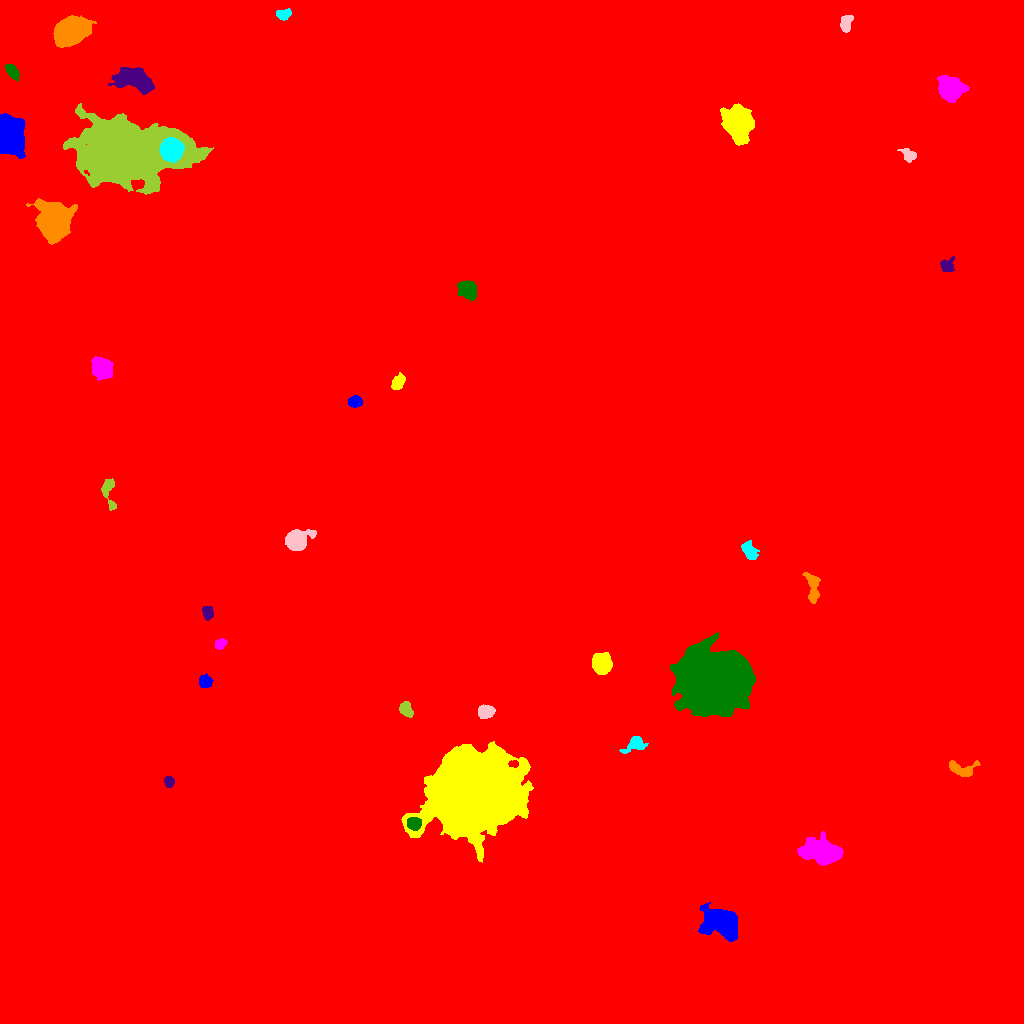

Values plotted in this chart, from the file beside it:
ID, X, Y, A, B, theta, total_flux, mu_max, mu_median, mu_mean, R_fwhm, R_e, R10, R90, x_start, x_end, y_start, y_end, area, greylevel
0, 535.8, 517.3, 297, 291, -0.1675, 3165458, 29.0, 3.0, 3.5, 25.71, 247.8, 90.71, 412.5, 0, 1023, 0, 1023, 904527, 3.5
1, 722.9, 100.6, 8.282, 5.87, -0.452, 9957, 36.0, 6.0, 9.997, 8.253, 7.695, 3.038, 13.69, 698, 737, 82, 121, 996, 20
2, 474.8, 231.9, 18.37, 16.2, 0.4991, 319548, 245.0, 19.0, 38.71, 13.65, 19.4, 6.652, 36.99, 401, 533, 161, 282, 8254, 48.71
3, 823, 171.5, 8.681, 5.07, -0.2043, 8141, 28.0, 7.0, 8.976, 8.292, 8.019, 3.141, 13.45, 797, 843, 158, 192, 907, 18.98
4, 413.8, 199.9, 3.174, 2.799, -0.2448, 2097, 27.0, 11.0, 11.91, 4.82, 3.827, 1.493, 6.05, 407, 421, 193, 206, 176, 40.91
5, 168.7, 241.7, 2.53, 2.14, -1.212, 304.0, 6.0, 3.0, 2.815, 4.222, 3.038, 1.262, 4.72, 164, 174, 236, 247, 108, 13.81
6, 960.6, 254.6, 7.636, 3.635, -0.09823, 776.0, 7.0, 2.0, 2.742, 4.82, 5.14, 1.954, 8.195, 949, 980, 247, 263, 283, 12.74
7, 635.2, 279.4, 5.741, 3.279, 0.4386, 670.0, 7.0, 2.0, 2.735, 4.72, 4.514, 1.784, 7.442, 619, 648, 270, 287, 245, 12.73
8, 486.3, 311.8, 3.72, 2.866, 0.1406, 1169, 14.0, 5.0, 5.62, 5.109, 4.184, 1.693, 6.628, 478, 495, 305, 319, 208, 20.62
9, 405.5, 314.6, 3.83, 2.679, -1.004, 763.0, 10.0, 4.0, 4.287, 4.72, 3.949, 1.596, 6.333, 399, 413, 306, 322, 178, 14.29
10, 510.2, 511.2, 63.56, 56.71, 0.1909, 3051304, 194.0, 29.0, 37.7, 39.39, 75.08, 27.63, 124.3, 329, 697, 342, 691, 80939, 46.7
11, 205.1, 341.8, 3.194, 2.974, -0.9701, 617.0, 8.0, 4.0, 3.856, 5.323, 4.029, 1.596, 6.103, 199, 213, 336, 350, 160, 13.86
12, 601.7, 359.5, 4.436, 4.164, 1.479, 5539, 38.0, 13.0, 14.2, 6.283, 5.499, 2.185, 8.831, 592, 612, 349, 371, 390, 32.2
13, 220.1, 379.4, 2.73, 2.109, 0.5512, 595.0, 12.0, 5.0, 5.219, 4.068, 3.09, 1.128, 4.82, 215, 227, 374, 385, 114, 17.22
14, 713.8, 342.4, 15.39, 13.87, -0.1308, 99930, 101.0, 13.0, 20.54, 12.23, 16.81, 5.917, 31.62, 670, 755, 307, 391, 4864, 33.54
15, 207.3, 411.3, 3.291, 2.346, -1.344, 388.0, 7.0, 2.0, 2.732, 3.785, 3.432, 1.262, 5.585, 202, 213, 403, 417, 142, 14.73
16, 813, 435.9, 8.338, 2.897, -1.44, 1114, 7.0, 4.0, 3.713, 7.047, 5.47, 2.185, 8.519, 802, 820, 420, 451, 300, 14.71
17, 749.4, 472, 4.761, 2.716, -1.004, 744.0, 8.0, 3.0, 3.307, 5.614, 4.442, 1.693, 7.047, 741, 759, 464, 483, 225, 16.31
18, 296.3, 482.8, 5.609, 4.337, 0.4597, 5152, 33.0, 8.0, 10.89, 6.18, 5.726, 2.257, 9.674, 285, 316, 473, 494, 473, 25.89
19, 108.5, 531.9, 9.143, 2.896, -1.402, 706.0, 7.0, 2.0, 2.858, 4.951, 4.687, 1.784, 7.653, 101, 116, 513, 545, 247, 12.86
20, 865.3, 592.5, 34.79, 32.26, 0.3953, 1067158, 205.0, 18.0, 35.34, 29.83, 36.67, 13.66, 72.28, 748, 991, 468, 705, 30200, 47.34
21, 355.1, 622.1, 2.953, 2.5, 0.1264, 815.0, 13.0, 5.0, 5.362, 4.146, 3.432, 1.382, 5.585, 348, 362, 616, 628, 152, 16.36
22, 398.2, 641.1, 4.441, 2.676, 1.016, 442.0, 5.0, 3.0, 2.469, 5.352, 4.37, 1.693, 6.531, 391, 405, 634, 651, 179, 13.47
23, 101.8, 655.6, 5.715, 4.368, -0.8513, 2975, 15.0, 7.0, 7.067, 7.797, 6.457, 2.646, 9.95, 91, 113, 643, 667, 421, 17.07
24, 467.5, 733.4, 4.524, 3.951, -0.731, 2521, 19.0, 7.0, 7.805, 5.781, 5.352, 2.111, 8.575, 457, 476, 722, 743, 323, 18.8
25, 946.9, 757.5, 3.716, 3.202, 1.11, 461.0, 5.0, 2.0, 2.728, 5.046, 3.989, 1.693, 6.283, 940, 955, 752, 767, 169, 12.73
26, 54.62, 801.1, 7.48, 6.36, -1.384, 26278, 91.0, 11.0, 20.42, 7.919, 8.098, 3.141, 14.48, 26, 77, 779, 825, 1287, 30.42
27, 171.5, 873.7, 4.879, 4.85, 1.475, 14065, 74.0, 25.0, 28.76, 7.225, 6.232, 2.459, 10.09, 159, 184, 861, 886, 489, 65.76
28, 908.9, 868.2, 3.891, 2.735, -0.6176, 510.0, 5.0, 3.0, 3.188, 5.642, 4.029, 1.784, 6.103, 897, 916, 861, 875, 160, 13.19
29, 125, 869.4, 24.68, 13.45, 0.01756, 100226, 110.0, 9.0, 15.53, 10.22, 18.15, 5.754, 35.77, 63, 213, 829, 920, 6453, 24.53
30, 289.5, 884.4, 4.616, 2.93, 0.03745, 1337, 12.0, 5.0, 5.202, 5.971, 4.687, 1.871, 7.442, 278, 300, 877, 891, 257, 18.2
31, 9.779, 890.7, 8.37, 5.592, -1.249, 17205, 62.0, 12.0, 17.54, 8.215, 7.858, 3.038, 13.7, 0, 25, 865, 910, 981, 27.54
32, 738.6, 900.3, 7.579, 5.996, -1.412, 15685, 52.0, 11.0, 16.02, 8.33, 8.078, 3.141, 14.03, 720, 754, 878, 920, 979, 25.02
33, 950, 934.5, 5.038, 4.79, -0.8474, 11724, 65.0, 12.0, 19.84, 6.817, 6.024, 2.394, 10.17, 937, 969, 921, 948, 591, 29.84
34, 12.34, 951.8, 3.388, 2.248, -1.065, 543.0, 11.0, 3.0, 3.213, 3.523, 3.432, 1.262, 5.585, 5, 19, 942, 959, 169, 14.21
35, 134.3, 943.1, 9.961, 4.773, -0.293, 6072, 21.0, 7.0, 8.064, 9.167, 8.117, 3.192, 12.79, 108, 154, 929, 956, 753, 19.06
36, 70.22, 992.7, 7.501, 5.493, 0.546, 18720, 60.0, 14.5, 19.71, 9.167, 8.019, 3.192, 13.33, 53, 96, 976, 1008, 950, 29.71
37, 283.3, 1009, 3.458, 2.3, 0.07921, 716.0, 11.0, 5.0, 4.972, 4.406, 3.523, 1.382, 5.585, 276, 291, 1003, 1015, 144, 14.97
38, 846.1, 1001, 4.384, 2.72, 1.248, 618.0, 7.0, 3.0, 3.377, 5.293, 4.334, 1.784, 6.555, 840, 853, 991, 1008, 183, 13.38
